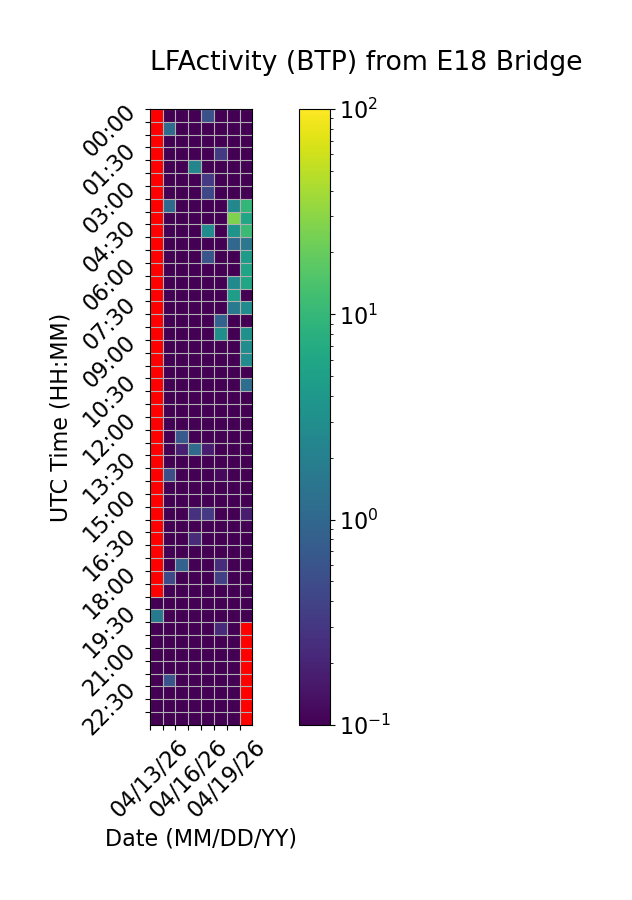

Source data for this figure (header and first rows):
Time (UTC), 04/13/26, 04/14/26, 04/15/26, 04/16/26, 04/17/26, 04/18/26, 04/19/26, 04/20/26
00:00, , 0.0, 0.0, 0.0, 0.5613, 0.0, 0.0, 0.0
00:30, , 1.115, 0.0, 0.0, 0.0, 0.0, 0.0, 0.0
01:00, , 0.0, 0.0, 0.0, 0.0, 0.04702, 0.0, 0.0
01:30, , 0.0, 0.0, 0.0, 0.0, 0.3234, 0.04759, 0.0
02:00, , 0.0, 0.0, 2.29, 0.0, 0.0, 0.0, 0.0
02:30, , 0.0, 0.0, 0.0, 0.3191, 0.0, 0.04398, 0.0
03:00, , 0.0, 0.01794, 0.0, 0.4432, 0.0, 0.0, 0.0
03:30, , 1.053, 0.0, 0.0, 0.0, 0.0, 2.516, 9.764
04:00, , 0.0, 0.0, 0.0, 0.0, 0.0, 26.56, 5.928
04:30, , 0.0, 0.0, 0.0, 2.846, 0.0, 3.586, 11.06
05:00, , 0.0, 0.0, 0.0, 0.0, 0.0, 0.9812, 1.561
05:30, , 0.0, 0.0, 0.0, 0.61, 0.0, 0.0, 4.456
06:00, , 0.0, 0.0, 0.0, 0.0, 0.0, 0.0, 5.715
06:30, , 0.0, 0.0, 0.0, 0.0, 0.0, 2.722, 5.821
07:00, , 0.0, 0.0, 0.0, 0.0, 0.0, 4.794, 0.0
07:30, , 0.0, 0.0, 0.0, 0.0, 0.0, 1.735, 2.899
08:00, , 0.0, 0.0, 0.0, 0.0, 0.8677, 0.0, 0.0
08:30, , 0.0, 0.0, 0.0, 0.0, 3.142, 0.0, 3.218
09:00, , 0.0, 0.0, 0.0, 0.0, 0.0, 0.0, 2.94
09:30, , 0.0, 0.0, 0.0, 0.0, 0.0, 0.0, 2.807
10:00, , 0.0, 0.0, 0.0, 0.0, 0.0, 0.0, 0.0
10:30, , 0.0, 0.0, 0.0, 0.0, 0.0, 0.0, 1.173
11:00, , 0.0, 0.0, 0.0, 0.0, 0.0, 0.0, 0.0
11:30, , 0.0, 0.0, 0.0, 0.0, 0.0, 0.0, 0.0
12:00, , 0.0, 0.0, 0.0, 0.0, 0.0, 0.0, 0.0
12:30, , 0.0, 0.6858, 0.07392, 0.0739, 0.0, 0.0, 0.03744
13:00, , 0.05527, 0.1817, 1.088, 0.1715, 0.0, 0.01088, 0.01681
13:30, , 0.0, 0.0, 0.02754, 0.0, 0.0, 0.03801, 0.0
14:00, , 0.505, 0.0, 0.0, 0.05262, 0.1206, 0.06262, 0.01483
14:30, , 0.0, 0.09289, 0.0, 0.0, 0.01743, 0.01592, 0.03701
15:00, , 0.05974, 0.0, 0.0, 0.0, 0.0, 0.0, 0.01771
15:30, , 0.0, 0.0, 0.2681, 0.317, 0.0, 0.0, 0.1693
16:00, , 0.0, 0.0, 0.0, 0.0, 0.0, 0.0, 0.0
16:30, , 0.0, 0.0, 0.2317, 0.0, 0.0, 0.0, 0.0
17:00, , 0.0, 0.0, 0.0, 0.0, 0.0, 0.0317, 0.0
17:30, , 0.0, 0.8893, 0.04528, 0.0, 0.2381, 0.0, 0.01573
18:00, , 0.4532, 0.0, 0.0, 0.0, 0.3663, 0.01016, 0.0
18:30, , 0.0, 0.0, 0.0, 0.0, 0.01932, 0.0, 0.0
19:00, 0.0, 0.0, 0.0, 0.0, 0.0, 0.0, 0.0, 0.0
19:30, 1.651, 0.0, 0.0, 0.02823, 0.0, 0.0, 0.0, 0.0
20:00, 0.0, 0.0, 0.0, 0.0, 0.0, 0.2364, 0.0, 
20:30, 0.0, 0.0, 0.0, 0.0, 0.0, 0.0, 0.0, 
21:00, 0.0, 0.0, 0.0, 0.0, 0.0, 0.03062, 0.0, 
21:30, 0.0, 0.0, 0.0, 0.0, 0.0, 0.0, 0.0, 
22:00, 0.0, 0.5807, 0.01004, 0.0, 0.0, 0.0, 0.0, 
22:30, 0.0, 0.0, 0.0, 0.0, 0.0, 0.026, 0.0, 
23:00, 0.0, 0.0, 0.0, 0.0, 0.01631, 0.0, 0.01676, 
23:30, 0.0, 0.0, 0.0, 0.0, 0.0, 0.0, 0.0, 
